Run: headless pygame with SDL's dummy video driver; simulated clock (each Clock.tick advances the game by its frame time, no real sleeping); random seed 0; keys injected as events and as key.get_pressed() state; mouse plan: one left click at the window centre at the start of phase 2, then a move to the lower-right quarter at the start of phase 3.
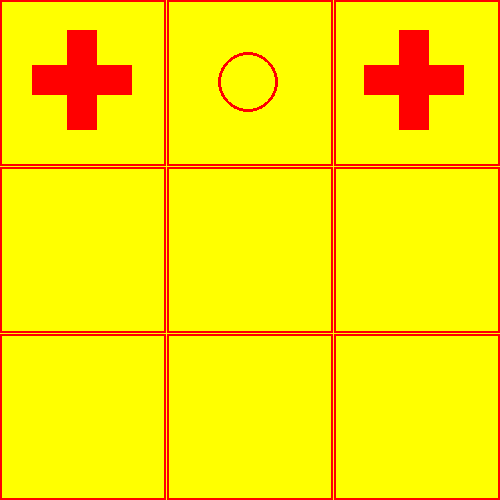
Frame 1 of 4 · flips 1–60 · no input
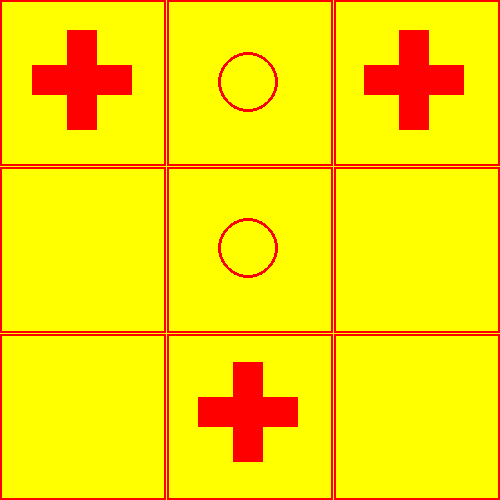
Frame 2 of 4 · flips 61–180 · clicked the window centre · tapped SPACE, RETURN · held RIGHT (→), D
Frame 3 of 4 · flips 181–300 · moved the mouse to the lower-right quarter · held DOWN (↓), S · screen unchanged from frame 2, image omitted
Frame 4 of 4 · flips 301–420 · held LEFT (←), A, UP (↑), W · screen unchanged from frame 3, image omitted

The pygame program that drew these frames:

import pygame

class Juego:
    def __init__(self, color_fondo: tuple, titulo_ventana: str, dimensiones_ventana: tuple):
        """
        color_fondo => El color que queremos en el tetris en RGB con este formato (255, 255, 255)

        titulo_ventana => El nombre que queremos dar a la ventana

        dimensiones_ventana => Las dimensiones que queremos dar a la ventana en este formato "2 Int": (500, 500)
        """
        self.COLOR_FONDO = color_fondo
        self.titulo_ventana = titulo_ventana
        self.dimensiones = dimensiones_ventana
        self.running = True
        self.turno_jugador = True
        self.dimensiones_cuadro = int(dimensiones_ventana[0]/3)
        self.cuadro = [["x", "o", "x"],
                       ["0", "0", "0"],
                       ["0", "0", "0"]]
        #Lista de coordenadas x, y de cada cuadro
        self.cuadros_lista = []

    def minimax(self, cuadro, EstaMaximizando):
        if self.Quien_Gana(cuadro) == 1: #base case
            return 1
        elif self.Quien_Gana(cuadro) == -1: #base case
            return -1
        elif self.Quien_Gana(cuadro) == 0: #base case
            return 0

        if EstaMaximizando:
            mejor_puntuacion = -1
            for alto in range(3):
                for ancho in range(3):
                    if cuadro[alto][ancho] == "0":
                        cuadro[alto][ancho] = "x"
                        puntuacion = self.minimax(cuadro, False)
                        cuadro[alto][ancho] = "0"
                        if puntuacion > mejor_puntuacion:
                            mejor_puntuacion = puntuacion
            return mejor_puntuacion
        else:
            mejor_puntuacion = 1
            for alto in range(3):
                for ancho in range(3):
                    if cuadro[alto][ancho] == "0":
                        cuadro[alto][ancho] = "o"
                        puntuacion = self.minimax(cuadro, True)
                        cuadro[alto][ancho] = "0"
                        if puntuacion < mejor_puntuacion:
                            mejor_puntuacion = puntuacion
            return mejor_puntuacion


                        

    def MejorJugada(self, cuadro):

        mejor_puntuacion = -1000
        mejor_jugada = [0, 0]

        for alto in range(3):
            for ancho in range(3):
                if cuadro[alto][ancho] == "0":
                    cuadro[alto][ancho] = "x" #Pongo x 1º vez asignado "x" como max y "o" como min
                    puntuacion = self.minimax(cuadro, False) #Ejecuto la funcion recursiva siguiente es de "o" y es min => maximizando = False
                    cuadro[alto][ancho] = "0"
                    if puntuacion > mejor_puntuacion:
                        mejor_puntuacion = puntuacion
                        print(str(mejor_puntuacion))
                        mejor_jugada = [alto, ancho]

        cuadro[mejor_jugada[0]][mejor_jugada[1]] = "x" #El mejor movimiento
        return




    def Inicio_Pygame(self):
        # titulo de ventana
        pygame.display.set_caption(self.titulo_ventana)
        try:
            self.pantalla = pygame.display.set_mode(self.dimensiones)
        except:
            print("Error Valores de color_fondo al crear el objeto juego invalido: tiene que ser 2 int (500, 500)")

        try:
            self.pantalla.fill(self.COLOR_FONDO)
        except:
            print(" Error Color de fondo invalido tiene que ser un tupla asi: (255, 0, 0)")

        #Creando Cuadricula
        self.Crear_Cuadricula()
        self.Imprimir_Tabla()
        self.Crear_Cuadros_Lista(self.cuadros_lista)


    def Crear_Cuadros_Lista(self, lista_coordenadas: list):
        """
        lista_cordenadas => La lista que queremos rellenar de coordeandas [x, y] de cada cuadro en nuestro juego tetris
        """
        x = 0
        y = 0
        for alto in range(3):
            for ancho in range(3):
                lista_coordenadas.append([int(x), int(y)]) # Añadimos coordeandas de cada cuadro x y x a nuestra lista
                x = x+int(self.dimensiones_cuadro) # Añadimos en cada ciclo a x dimensiones de cada cuadro
            x = 0 # Al finalizar ir horizontalmente y pasamos a la siguiente linea verticalmente x = 0
            y = y+int(self.dimensiones_cuadro) #Al finalizar ir hotizontalemnte pasamos a la siguiente linea vertical

    def Crear_Cuadricula(self):
        #Crear Cuadro
        ancho = 0
        alto = 0
        for h in range(3):

            for w in range(3):
                pygame.draw.rect(self.pantalla, (255, 0, 0), (ancho, alto, self.dimensiones_cuadro, self.dimensiones_cuadro), 2)
                ancho = ancho+self.dimensiones_cuadro+1
            ancho = 0
            alto = alto+self.dimensiones_cuadro+1

    def Imprimir_Tabla(self):
        ancho = 0
        alto = 0
        suma_up = pygame.Rect(((ancho+82)-15), alto+30, 30, 100)
        suma_down = pygame.Rect(((ancho+82)-50), alto+65, 100, 30)

        for i in range(3):

            for a in range(3):
                #Comprobamos que si en caso que en la lista sea x pintamos x si es circulo circulo :
                if (self.cuadro[i][a] == "x"):
                    suma_up = pygame.Rect(((ancho+82)-15), alto+30, 30, 100)
                    suma_down = pygame.Rect(((ancho+82)-50), alto+65, 100, 30)
                    pygame.draw.rect(self.pantalla, (255, 0, 0), suma_up)
                    pygame.draw.rect(self.pantalla, (255, 0, 0), suma_down)
                if (self.cuadro[i][a] == "o"):
                    pygame.draw.circle(self.pantalla, (255, 0, 0), (ancho+82, alto+82), 30, 3)

                ancho = ancho+self.dimensiones_cuadro

            ancho = 0
            alto = alto+self.dimensiones_cuadro

    def Detectar_Raton(self):
        botones_ratones = pygame.mouse.get_pressed(num_buttons=3)
        #Si el boton izquierdo del raton se presiona devolvemos x, y
        if botones_ratones[0] == True:
            pos_raton = pygame.mouse.get_pos()
            return pos_raton

    def Raton_Dentro(self, cordenadas_cuadros_lista: list):
        """
        Esta funcion se encarga de procesar las cordenadas x, y del raton y de cada cuadro de la lista => cordenadas_cuadros_lista
        y comprobamos si hay colision entre el raton => y cada cuadro utilizando el algo (Bounding Box collision)

        cordenadas_cuadros_lista => La lista de listas con dos int ejemplo (2x2): [[0, 0], [166, 0], [0, 166], [166, 166]]

        """
        x_raton = None
        y_raton = None
        for i in range(9):
            # Si la funcion Detector_raton tiene x, y dentro de su tuple 
            # (solo en caso que se clique el boton izquierdo del raton) => guardamos en 2 variables
            if not (self.Detectar_Raton() == None):
                coordeandas_raton = self.Detectar_Raton()

                x_raton = coordeandas_raton[0]
                y_raton = coordeandas_raton[1]
                
            # Comprobamos colision bounding box https://learnopengl.com/In-Practice/2D-Game/Collisions/Collision-detection
            x_cuadro, y_cuadro = cordenadas_cuadros_lista[i]
            if (not x_raton == None) and (not y_raton == None):
                #Colision x raton => cuadro
                if (x_raton >= x_cuadro) and (x_cuadro + int(self.dimensiones_cuadro) >= x_raton):
                    #Colision y raton => cuadro
                    if (y_raton >= y_cuadro) and (y_cuadro + int(self.dimensiones_cuadro) >= y_raton):
                        return int(x_cuadro), int(y_cuadro) # En caso de colison x, y 
                        #La funcion devolvera x, y del cuadro colisionado

    def Turno_Jugador(self):

        if (self.turno_jugador == True) and (not self.Detectar_Raton() == None):
            #Si es el turno del jugador y el raton a dado click izquierdo:
            x_cuadro, y_cuadro = self.Raton_Dentro(self.cuadros_lista) # Cogemos posicion x, y del raton (EN QUE CUADRO ESTA NO LA POSICION EXACTA)
            ancho = 0
            alto = 0

            for i in range(3):
                for a in range(3):
                    if (ancho == x_cuadro) and (alto == y_cuadro) and (self.cuadro[i][a] == "0"):
                        # Si la posicion x, y del raton y del cuadro son la misma (y el cuadro vacio es un => 0)
                        #Pintamos un circulo

                        self.cuadro[i][a] = "o"
                        self.MejorJugada(self.cuadro)

                    ancho = ancho+self.dimensiones_cuadro

                ancho = 0
                alto = alto+self.dimensiones_cuadro



    def Quien_Gana(self, cuadro):
        """
        Esta funcion decide si jugador gana en caso que gane dice por termianl que Jugador a ganado y cierra juego
        """
        lista_valores = []
        for h in range(3):
            
            #Horizontal jugador "o"
            if str(cuadro[h][0] + cuadro[h][1] + cuadro[h][2]) == "ooo":
                print("Gana jugador o!")
                return -1
            #Horizontal jugador "x"
            if str(cuadro[h][0] + cuadro[h][1] + cuadro[h][2]) == "xxx":
                print("Gana jugador x!")
                return 1

            #Vertical jugador "o"
            for w in range(3):
                if str(cuadro[0][w] + cuadro[1][w] + cuadro[2][w]) == "ooo":
                    print("Gana Jugador o!")
                    return -1
                if str(cuadro[0][w] + cuadro[1][w] + cuadro[2][w]) == "xxx":
                    print("Gana jugador x!")
                    return 1



        #Horizontal izquierda-derecha "o":
        if str(cuadro[0][0] + cuadro[1][1] + cuadro[2][2]) == "ooo":
            print("Gana Jugador o!")
            return -1


        #Horizontal derecha-izquierda "o":
        if str(cuadro[2][0] + cuadro[1][1] + cuadro[0][2]) == "ooo":
            print("Gana Jugador o!")
            return -1

        #Horizontal izquierda-derecha "x":
        if str(cuadro[0][0] + cuadro[1][1] + cuadro[2][2]) == "xxx":
            print("Gana jugador x!")
            return 1


        #Horizontal derecha-izquierda "x":
        if str(cuadro[2][0] + cuadro[1][1] + cuadro[0][2]) == "xxx":
            print("Gana jugador x!")
            return 1

        #Añadimos cada elemento a nuestra lista 
        #para comprobar luego si NO hay 0 == hay empate:
        for alto in range(3):
            for ancho in range(3):
                lista_valores.append(cuadro[alto][ancho])
        # Comprobar si NO HAY MAS "0"
        if lista_valores.count("0") == 0:
            print("Empate!")
            return 0


    def Bucle_Juego(self):
        pygame.display.flip()
        # Comprobamos que se de al boton de cerrar ventana si es asi cerramos juego
        while self.running:
            for evento in pygame.event.get():
                if evento.type == pygame.QUIT:
                    self.running = False

            #Aqui debajo va el codigo del bucle del juego:

            self.Turno_Jugador()
            self.Imprimir_Tabla()
            pygame.display.flip()
            print(self.cuadro)
            #Comprobamos quien gana y paramos juego
            # -1 = Gana jugador, 1 = Gana maquina, 0 = Empate
            ganador = self.Quien_Gana(self.cuadro)
            if (ganador == 0 or ganador == 1 or ganador == -1):
                self.running = False



Tetris = Juego((255, 255, 0), ("Mi juego de tetris"), (500, 500))

Tetris.Inicio_Pygame()
Tetris.Bucle_Juego()
